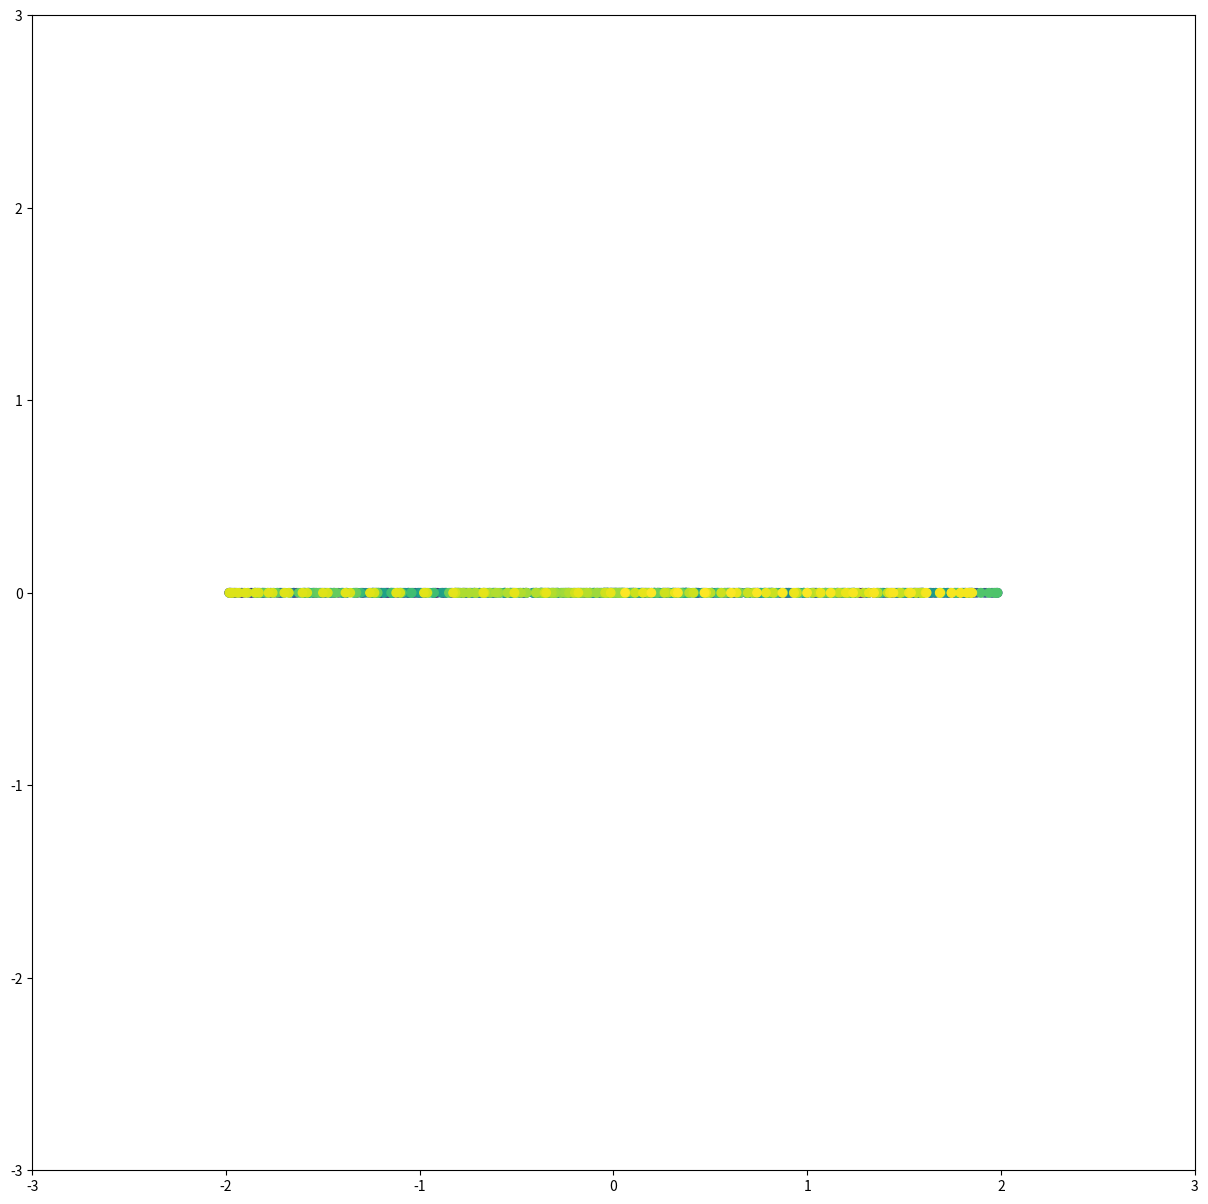

The script that saved this image:
import math
import numpy as np
import matplotlib.pyplot as plt
from matplotlib.animation import FuncAnimation

samples=1000
F1=7
F2=5
fig, ax = plt.subplots(figsize=(15, 15))

x = np.linspace(0, 2*F1, samples)
sig=np.sin(2*np.pi*.05*x)+np.cos(.1*x)
t= np.linspace(0,2*F1,samples)


X2,T2=np.meshgrid(x,t)
colors=X2
scat = plt.scatter(X2,T2,c=colors)
ax.set(xlim=(-3, 3), ylim=(-3, 3))

def animate(i):
    x_i=X2[i,:]
    y_i=T2[i,:]

    scat.set_offsets(np.c_[((np.sin(F1 * X2[i,:]) + np.cos(F2 * X2[i,:])) * np.cos(X2[i,:] * T2[i,:]),      (np.sin(F1 * X2[i,:]) + np.cos(F2 * X2[i,:])) * np.sin(X2[i,:] * T2[i,:]))])


anim = FuncAnimation(
fig, animate, interval=20, frames=len(x)-1)

plt.draw()
plt.show()
